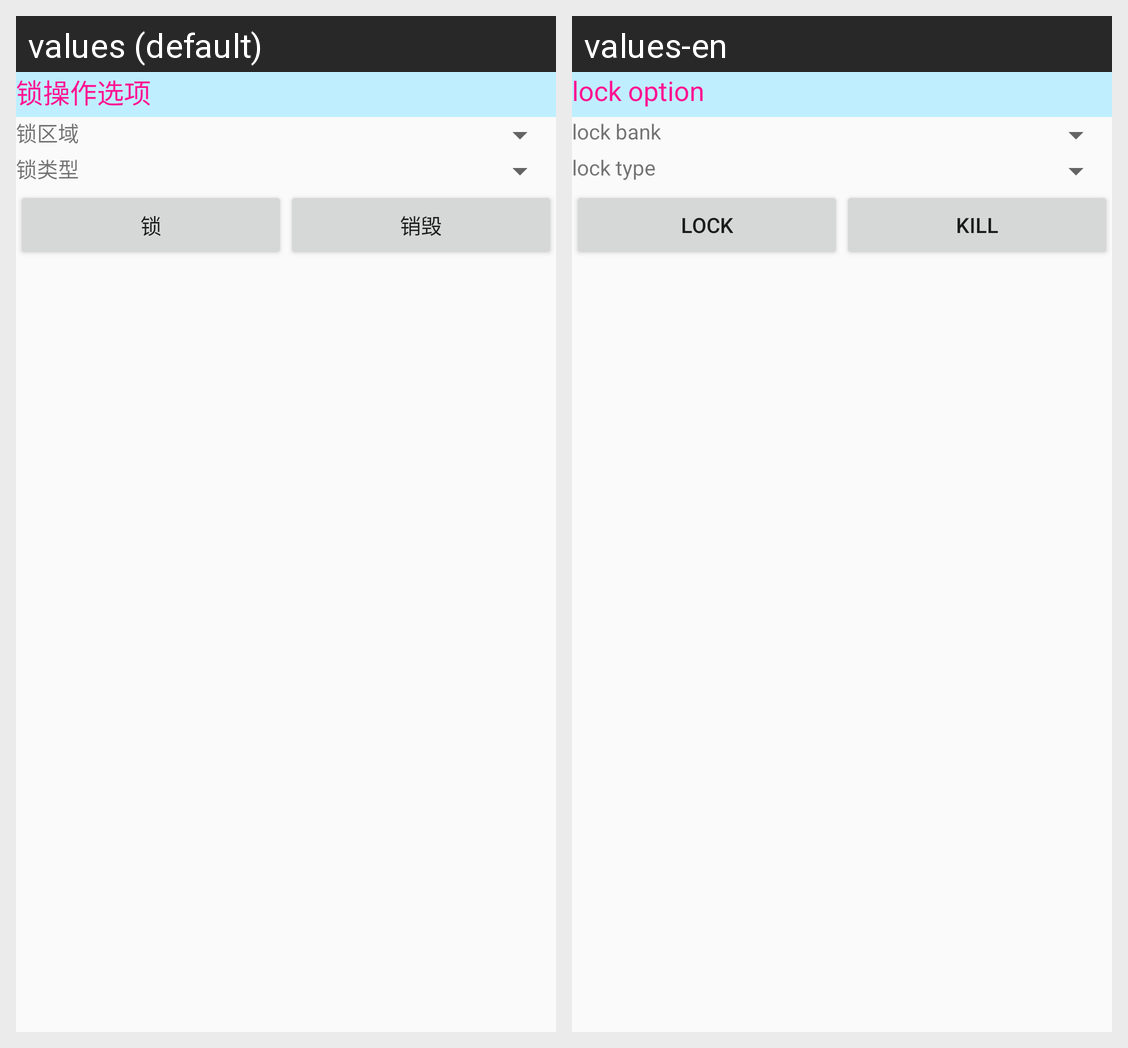

Strings drawn on this Android screen and how each of the app's shown locales translates them:
Android screen res/layout/tab3_tablelayout_lock.xml rendered under 2 locales, left to right: values (default), values-en. Device: Nexus 5 (rendered at 1080×1920; each locale shown at half size, 540×960, under a caption strip naming it); theme AppTheme.
Strings drawn on this screen, with the default value and each locale's value (text and hints the layout hard-codes, and strings that could not be matched under every locale, appear in the picture but are not listed):

tab3_lock_textView_lockopt
  values: 锁操作选项
  values-en: lock option

tab3_lock_textView_lockbk
  values: 锁区域
  values-en: lock bank

tab3_lock_textView_locktp
  values: 锁类型
  values-en: lock type

tab3_lock_button_lock
  values: 锁
  values-en: Lock

tab3_lock_button_kill
  values: 销毁
  values-en: Kill
